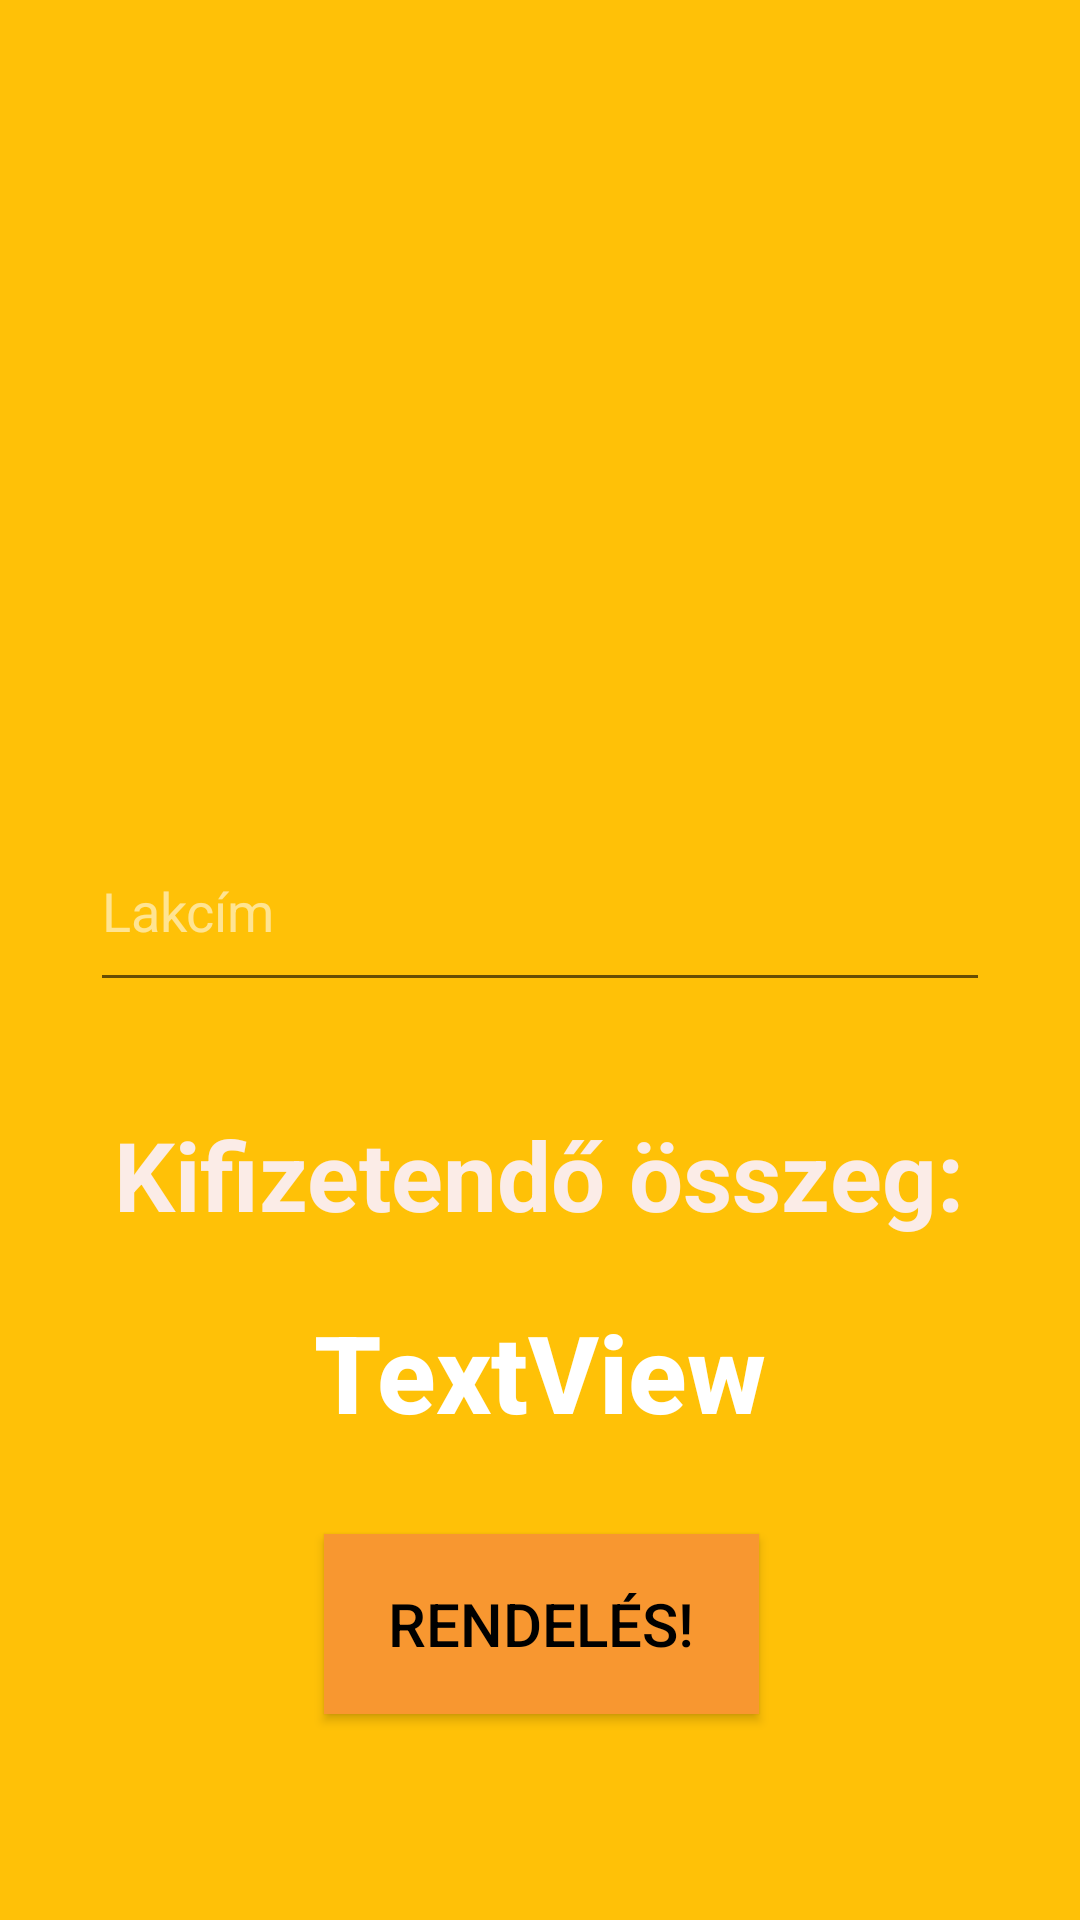

Write the Android layout XML for this screen, with the resource values it uses.
<!-- AndroidManifest.xml: application theme Theme.Android_Projekt_SzaboBalazs -->
<!-- res/layout/activity_fizetes.xml -->
<?xml version="1.0" encoding="utf-8"?>
<androidx.constraintlayout.widget.ConstraintLayout xmlns:android="http://schemas.android.com/apk/res/android"
    xmlns:app="http://schemas.android.com/apk/res-auto"
    xmlns:tools="http://schemas.android.com/tools"
    android:layout_width="match_parent"
    android:layout_height="match_parent"
    android:background="#FFC107"
    tools:context=".FizetesActivity">

    <TextView
        android:id="@+id/textView"
        android:layout_width="wrap_content"
        android:layout_height="wrap_content"
        android:layout_marginStart="140dp"
        android:layout_marginTop="370dp"
        android:layout_marginEnd="141dp"
        android:fontFamily="sans-serif"
        android:text="Kifizetendő összeg:"
        android:textColor="#FBECE7"
        android:textSize="32sp"
        android:textStyle="bold"
        android:typeface="normal"
        app:layout_constraintEnd_toEndOf="parent"
        app:layout_constraintStart_toStartOf="parent"
        app:layout_constraintTop_toTopOf="parent" />

    <ImageView
        android:id="@+id/imageView"
        android:layout_width="304dp"
        android:layout_height="208dp"
        android:layout_marginStart="87dp"
        android:layout_marginTop="32dp"
        android:layout_marginEnd="87dp"
        app:layout_constraintEnd_toEndOf="parent"
        app:layout_constraintHorizontal_bias="0.507"
        app:layout_constraintStart_toStartOf="parent"
        app:layout_constraintTop_toTopOf="parent"
        app:srcCompat="@drawable/ic_media_play_dark" />

    <EditText
        android:id="@+id/lakcim"
        android:layout_width="300dp"
        android:layout_height="64dp"
        android:layout_marginStart="101dp"
        android:layout_marginTop="30dp"
        android:layout_marginEnd="101dp"
        android:layout_marginBottom="36dp"
        android:ems="10"
        android:hint="Lakcím"
        android:inputType="textPersonName"
        android:minHeight="48dp"
        android:textColorHint="#8FFFFFFF"
        app:layout_constraintBottom_toTopOf="@+id/textView"
        app:layout_constraintEnd_toEndOf="parent"
        app:layout_constraintStart_toStartOf="parent"
        app:layout_constraintTop_toBottomOf="@+id/imageView" />

    <TextView
        android:id="@+id/osszeg"
        android:layout_width="wrap_content"
        android:layout_height="wrap_content"
        android:layout_marginStart="175dp"
        android:layout_marginTop="20dp"
        android:layout_marginEnd="175dp"
        android:fontFamily="sans-serif-medium"
        android:text="TextView"
        android:textColor="#FFFFFF"
        android:textSize="36sp"
        android:textStyle="bold"
        app:layout_constraintEnd_toEndOf="parent"
        app:layout_constraintStart_toStartOf="parent"
        app:layout_constraintTop_toBottomOf="@+id/textView" />

    <Button
        android:id="@+id/gomb"
        android:layout_width="145dp"
        android:layout_height="60dp"
        android:layout_marginStart="162dp"
        android:layout_marginTop="30dp"
        android:layout_marginEnd="161dp"
        android:background="#F89730"
        android:text="Rendelés!"
        android:textColor="#000000"
        android:textSize="20sp"
        app:layout_constraintEnd_toEndOf="parent"
        app:layout_constraintStart_toStartOf="parent"
        app:layout_constraintTop_toBottomOf="@+id/osszeg" />
</androidx.constraintlayout.widget.ConstraintLayout>
<!-- resources referenced by this layout -->
<resources>
  <style name="Theme.Android_Projekt_SzaboBalazs" parent="Theme.AppCompat.DayNight.NoActionBar">
          
          <item name="colorPrimary">@color/purple_500</item>
          <item name="colorPrimaryVariant">@color/purple_700</item>
          <item name="colorOnPrimary">@color/white</item>
          
          <item name="colorSecondary">@color/teal_200</item>
          <item name="colorSecondaryVariant">@color/teal_700</item>
          <item name="colorOnSecondary">@color/black</item>
          
          <item name="android:statusBarColor" tools:targetApi="l">?attr/colorPrimaryVariant</item>
          
      </style>
  <!-- not gathered from this repository: default colours our renderer supplied (Android Studio template values) -->
  <color name="purple_500">#FF6200EE</color>
  <color name="purple_700">#FF3700B3</color>
  <color name="teal_200">#FF03DAC5</color>
  <color name="teal_700">#FF018786</color>
  <color name="black">#FF000000</color>
  <color name="white">#FFFFFFFF</color>
</resources>
